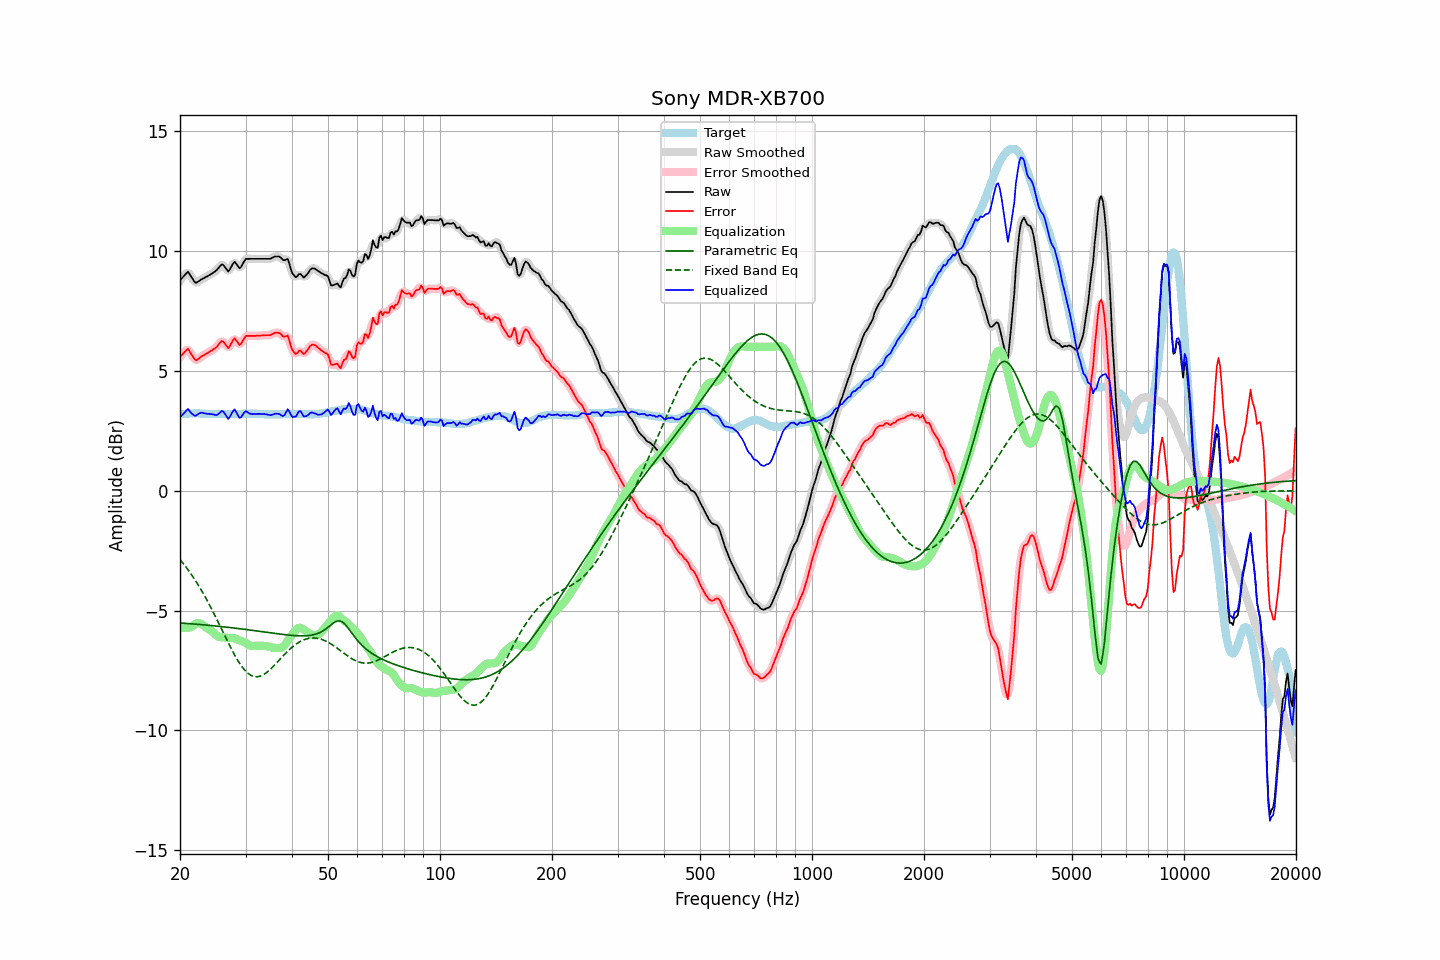

Data behind this chart, as committed beside it:
frequency, raw, error, smoothed, error_smoothed, equalization, parametric_eq, fixed_band_eq, equalized_raw, equalized_smoothed, target
20.00, 8.77, 5.59, 8.75, 5.57, -5.71, -5.52, -2.87, 3.06, 3.04, 3.18
20.20, 8.85, 5.66, 8.86, 5.67, -5.72, -5.52, -2.95, 3.13, 3.14, 3.19
20.40, 8.92, 5.72, 8.95, 5.75, -5.73, -5.53, -3.04, 3.20, 3.22, 3.20
20.61, 9.00, 5.80, 9.02, 5.81, -5.73, -5.53, -3.12, 3.27, 3.29, 3.20
20.81, 9.07, 5.86, 9.08, 5.87, -5.73, -5.54, -3.21, 3.35, 3.35, 3.21
21.02, 9.13, 5.92, 9.09, 5.87, -5.72, -5.54, -3.30, 3.41, 3.37, 3.21
21.23, 9.03, 5.81, 9.04, 5.82, -5.71, -5.55, -3.39, 3.33, 3.33, 3.22
21.44, 8.92, 5.70, 8.93, 5.71, -5.69, -5.55, -3.49, 3.23, 3.24, 3.22
21.66, 8.82, 5.60, 8.81, 5.58, -5.64, -5.56, -3.59, 3.19, 3.17, 3.22
21.87, 8.71, 5.49, 8.73, 5.50, -5.59, -5.56, -3.69, 3.13, 3.14, 3.22
22.09, 8.67, 5.44, 8.69, 5.46, -5.55, -5.57, -3.79, 3.13, 3.15, 3.23
22.31, 8.71, 5.48, 8.70, 5.47, -5.52, -5.58, -3.90, 3.19, 3.18, 3.23
22.54, 8.75, 5.53, 8.75, 5.52, -5.53, -5.58, -4.01, 3.23, 3.22, 3.22
22.76, 8.80, 5.59, 8.80, 5.58, -5.55, -5.59, -4.12, 3.25, 3.25, 3.21
22.99, 8.84, 5.63, 8.84, 5.63, -5.59, -5.59, -4.23, 3.25, 3.25, 3.21
23.22, 8.87, 5.66, 8.88, 5.67, -5.64, -5.60, -4.35, 3.23, 3.23, 3.21
23.45, 8.91, 5.71, 8.91, 5.70, -5.69, -5.60, -4.47, 3.22, 3.22, 3.20
23.69, 8.94, 5.74, 8.95, 5.74, -5.74, -5.61, -4.60, 3.21, 3.21, 3.20
23.92, 8.98, 5.78, 8.98, 5.78, -5.78, -5.62, -4.72, 3.21, 3.21, 3.20
24.16, 9.02, 5.82, 9.02, 5.82, -5.82, -5.62, -4.85, 3.20, 3.20, 3.20
24.40, 9.06, 5.86, 9.06, 5.86, -5.87, -5.63, -4.98, 3.19, 3.19, 3.20
24.65, 9.11, 5.91, 9.11, 5.90, -5.93, -5.64, -5.11, 3.18, 3.17, 3.20
24.89, 9.15, 5.95, 9.16, 5.95, -6.00, -5.64, -5.24, 3.16, 3.16, 3.20
25.14, 9.21, 6.01, 9.22, 6.02, -6.05, -5.65, -5.38, 3.16, 3.17, 3.20
25.39, 9.29, 6.10, 9.30, 6.10, -6.09, -5.66, -5.52, 3.20, 3.21, 3.19
25.65, 9.37, 6.18, 9.38, 6.18, -6.11, -5.66, -5.65, 3.26, 3.27, 3.19
25.91, 9.44, 6.25, 9.42, 6.22, -6.11, -5.67, -5.79, 3.33, 3.30, 3.19
26.16, 9.41, 6.22, 9.40, 6.21, -6.12, -5.68, -5.93, 3.29, 3.28, 3.19
26.43, 9.32, 6.13, 9.32, 6.12, -6.12, -5.69, -6.07, 3.20, 3.19, 3.19
26.69, 9.23, 6.04, 9.23, 6.03, -6.14, -5.69, -6.20, 3.10, 3.09, 3.19
26.96, 9.14, 5.95, 9.19, 6.00, -6.15, -5.70, -6.34, 3.00, 3.05, 3.19
27.23, 9.23, 6.04, 9.24, 6.04, -6.15, -5.71, -6.47, 3.08, 3.09, 3.19
27.50, 9.35, 6.16, 9.35, 6.16, -6.15, -5.72, -6.61, 3.21, 3.21, 3.19
27.77, 9.47, 6.28, 9.47, 6.27, -6.15, -5.72, -6.73, 3.33, 3.32, 3.19
28.05, 9.55, 6.36, 9.51, 6.31, -6.16, -5.73, -6.86, 3.39, 3.35, 3.19
28.33, 9.46, 6.27, 9.46, 6.27, -6.19, -5.74, -6.97, 3.28, 3.27, 3.19
28.62, 9.37, 6.18, 9.38, 6.18, -6.22, -5.75, -7.09, 3.16, 3.16, 3.19
28.90, 9.28, 6.08, 9.32, 6.12, -6.25, -5.76, -7.19, 3.04, 3.07, 3.20
29.19, 9.33, 6.13, 9.35, 6.15, -6.27, -5.77, -7.29, 3.06, 3.08, 3.20
29.48, 9.45, 6.25, 9.45, 6.24, -6.29, -5.77, -7.38, 3.16, 3.16, 3.20
29.78, 9.58, 6.37, 9.57, 6.36, -6.32, -5.78, -7.47, 3.27, 3.25, 3.21
30.08, 9.67, 6.46, 9.65, 6.43, -6.35, -5.79, -7.54, 3.32, 3.29, 3.21
30.38, 9.67, 6.46, 9.68, 6.47, -6.40, -5.80, -7.60, 3.27, 3.28, 3.21
30.68, 9.67, 6.46, 9.68, 6.47, -6.44, -5.81, -7.65, 3.23, 3.24, 3.21
30.99, 9.67, 6.46, 9.67, 6.46, -6.47, -5.82, -7.70, 3.20, 3.20, 3.21
31.30, 9.67, 6.46, 9.67, 6.46, -6.48, -5.83, -7.73, 3.19, 3.19, 3.21
31.61, 9.67, 6.46, 9.67, 6.46, -6.48, -5.83, -7.75, 3.20, 3.20, 3.21
31.93, 9.67, 6.46, 9.67, 6.46, -6.47, -5.84, -7.76, 3.20, 3.20, 3.21
32.24, 9.67, 6.47, 9.67, 6.46, -6.47, -5.85, -7.76, 3.21, 3.21, 3.20
32.57, 9.67, 6.47, 9.67, 6.47, -6.47, -5.86, -7.75, 3.21, 3.21, 3.20
32.89, 9.67, 6.47, 9.67, 6.47, -6.47, -5.87, -7.74, 3.20, 3.20, 3.20
33.22, 9.67, 6.48, 9.67, 6.48, -6.47, -5.88, -7.71, 3.20, 3.20, 3.19
33.55, 9.67, 6.48, 9.67, 6.48, -6.47, -5.89, -7.67, 3.20, 3.20, 3.19
33.89, 9.67, 6.49, 9.67, 6.49, -6.48, -5.90, -7.63, 3.19, 3.19, 3.18
34.23, 9.67, 6.49, 9.67, 6.49, -6.49, -5.91, -7.58, 3.18, 3.18, 3.18
34.57, 9.67, 6.49, 9.67, 6.49, -6.50, -5.92, -7.52, 3.17, 3.17, 3.18
34.92, 9.67, 6.49, 9.68, 6.50, -6.52, -5.93, -7.47, 3.15, 3.16, 3.18
35.27, 9.70, 6.52, 9.70, 6.52, -6.54, -5.94, -7.40, 3.16, 3.16, 3.18
35.62, 9.73, 6.55, 9.73, 6.55, -6.55, -5.95, -7.33, 3.18, 3.18, 3.18
35.97, 9.77, 6.59, 9.76, 6.58, -6.56, -5.95, -7.26, 3.22, 3.20, 3.18
... 635 more rows
